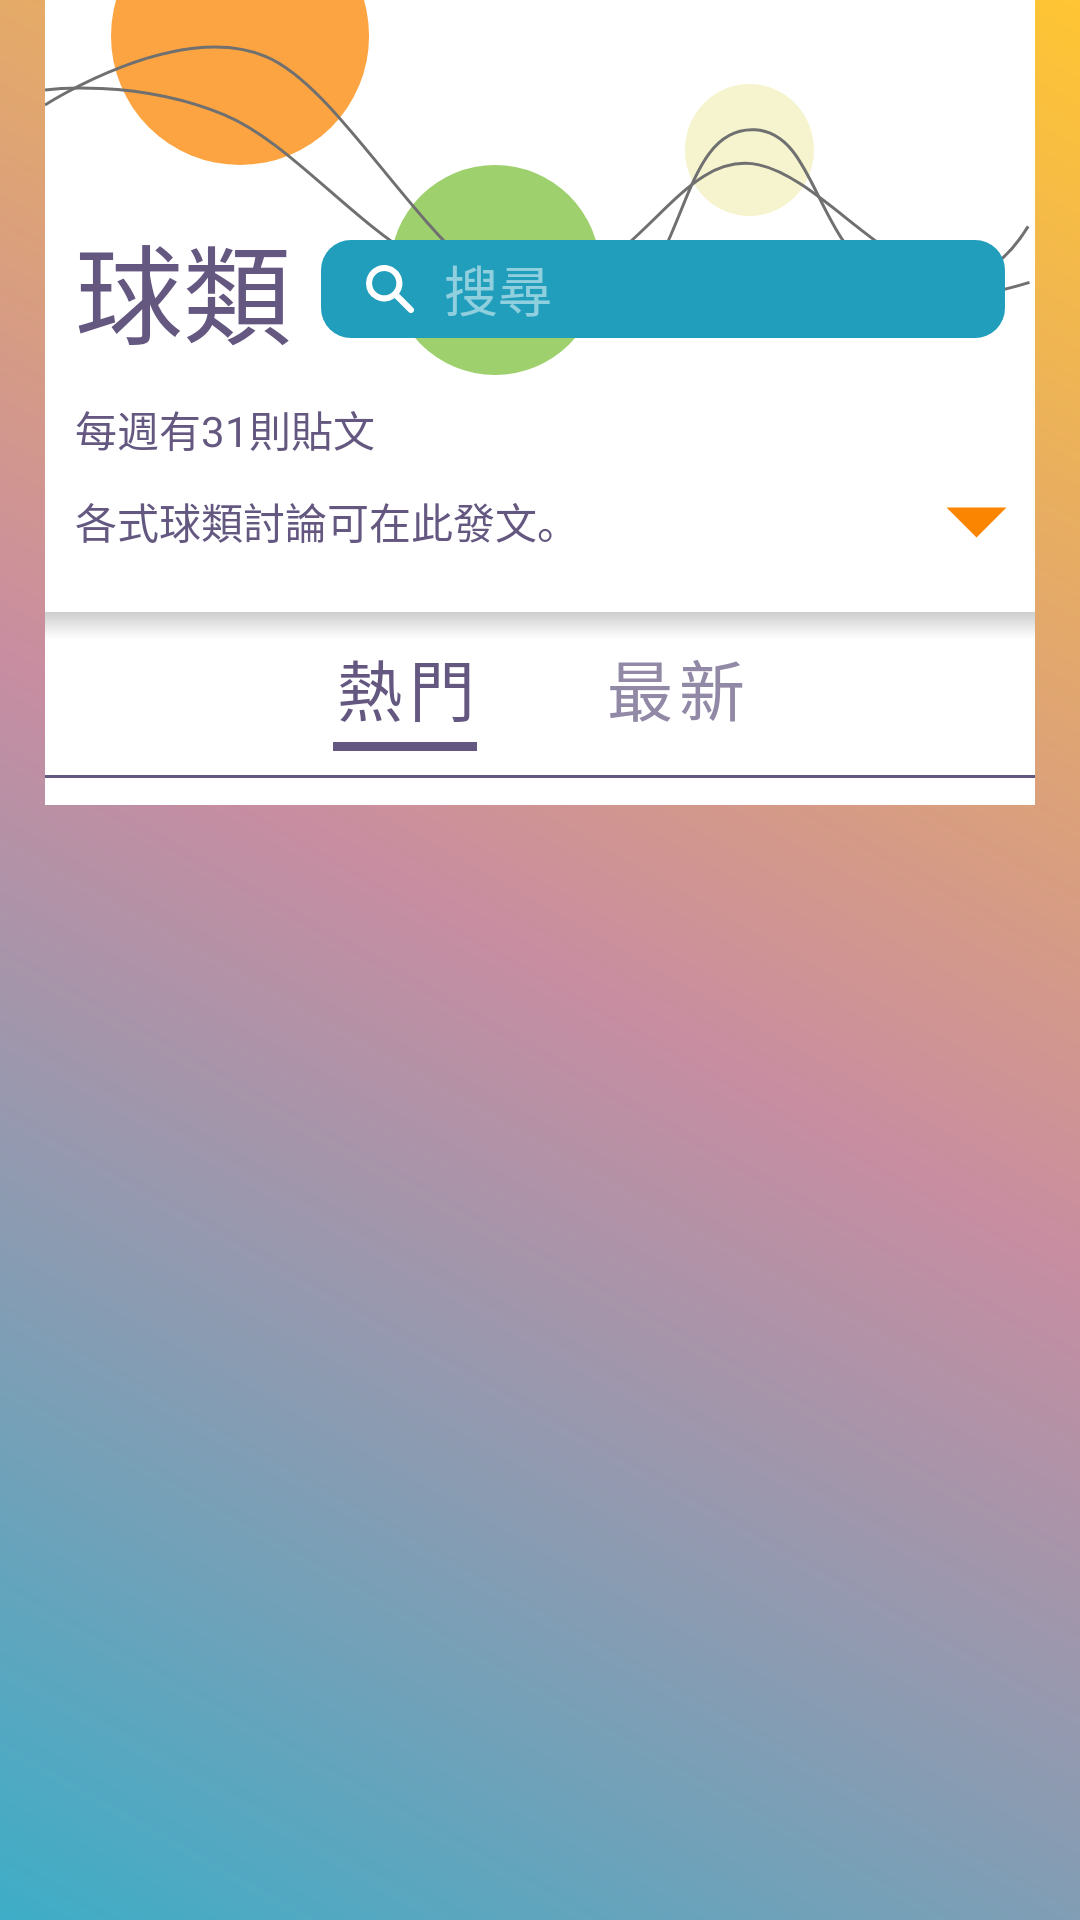

Layout XML and referenced resources for this Android screen:
<!-- AndroidManifest.xml: application theme Theme.Test -->
<!-- res/layout/fragment_sort_item.xml -->
<?xml version="1.0" encoding="utf-8"?>

<ScrollView xmlns:android="http://schemas.android.com/apk/res/android"
    xmlns:app="http://schemas.android.com/apk/res-auto"
    xmlns:tools="http://schemas.android.com/tools"
    android:layout_width="match_parent"
    android:layout_height="match_parent"
    android:background="@drawable/gradient_background"
    tools:context=".SortItemFragment"
    android:animateLayoutChanges="true">

    <RelativeLayout
        android:layout_width="match_parent"
        android:layout_height="wrap_content"
        android:layout_marginHorizontal="@dimen/margin_goal_15dp"
        android:background="@color/white">

        <ImageView
            android:layout_width="match_parent"
            android:layout_height="wrap_content"
            android:layout_alignParentStart="true"
            android:layout_alignParentTop="true"
            android:layout_alignParentEnd="true"
            android:contentDescription="@string/Sort_c"
            android:scaleType="centerCrop"
            android:src="@drawable/sort_item_title_bg" />

        <TextView
            android:id="@+id/sort_item_title"
            style="@style/Sort_Item_Title"
            android:layout_width="wrap_content"
            android:layout_height="wrap_content"
            android:layout_alignParentStart="true"
            android:layout_alignParentTop="true"
            android:layout_marginStart="@dimen/margin_goal_10dp"
            android:layout_marginTop="70dp"
            android:text="@string/Sort_Ball_c" />

        <EditText
            android:id="@+id/search_edit_text"
            style="@style/Goal_Search"
            android:layout_width="wrap_content"
            android:layout_height="25dp"
            android:layout_alignTop="@+id/sort_item_title"
            android:layout_alignBottom="@+id/sort_item_title"
            android:layout_alignParentEnd="true"
            android:layout_marginStart="@dimen/margin_goal_10dp"
            android:layout_marginTop="@dimen/margin_goal_10dp"
            android:layout_marginEnd="@dimen/margin_goal_10dp"
            android:layout_marginBottom="@dimen/margin_goal_10dp"
            android:layout_toEndOf="@+id/sort_item_title"
            android:autofillHints="@string/Goal_search_c"
            android:hint="@string/Goal_search_c"
            android:inputType="text" />

        <TextView
            android:id="@+id/sort_item_post_num"
            style="@style/Goal_Context"
            android:layout_width="wrap_content"
            android:layout_height="wrap_content"
            android:layout_below="@+id/sort_item_title"
            android:layout_alignParentStart="true"
            android:layout_marginStart="@dimen/margin_goal_10dp"
            android:layout_marginTop="@dimen/margin_goal_10dp"
            android:text="@string/Sort_Item_post_num_c" />

        <TextView
            android:id="@+id/sort_item_subtitle"
            style="@style/Goal_Context"
            android:layout_width="wrap_content"
            android:layout_height="wrap_content"
            android:layout_below="@+id/sort_item_post_num"
            android:layout_alignParentStart="true"
            android:layout_marginStart="@dimen/margin_goal_10dp"
            android:layout_marginTop="@dimen/margin_goal_10dp"
            android:layout_marginEnd="@dimen/margin_goal_10dp"
            android:layout_toStartOf="@+id/sort_item_tri"
            android:text="@string/Sort_Item_subtitle_c" />

        <ImageButton
            android:id="@+id/sort_item_tri"
            android:layout_width="wrap_content"
            android:layout_height="wrap_content"
            android:layout_alignParentEnd="true"
            android:layout_marginEnd="0dp"
            android:background="@android:color/transparent"
            android:src="@drawable/ic_triangle"
            android:scaleType="centerCrop"
            android:layout_alignTop="@+id/sort_item_subtitle"
            android:layout_alignBottom="@+id/sort_item_subtitle"
            android:contentDescription="@string/Post_More_c" />

        <androidx.recyclerview.widget.RecyclerView
            android:id="@+id/sort_label_list"
            android:layout_width="match_parent"
            android:layout_height="0dp"
            android:layout_below="@+id/sort_item_subtitle"
            android:layout_alignParentStart="true"
            android:layout_alignParentEnd="true"
            android:layout_margin="@dimen/margin_goal_10dp"
            tools:listitem="@layout/item_sort_label"
            />
        <View
            android:id="@+id/sort_item_space"
            android:layout_width="match_parent"
            android:layout_height="9dp"
            android:layout_below="@+id/sort_label_list"
            android:background="@drawable/sort_label_bg"/>

        <com.google.android.material.tabs.TabLayout
            android:id="@+id/sort_item_tab"
            android:layout_width="match_parent"
            android:layout_height="42dp"
            android:layout_below="@+id/sort_item_space"
            android:layout_alignParentStart="true"
            android:layout_alignParentEnd="true"
            android:layout_marginTop="-5dp"
            android:layout_marginStart="75dp"
            android:layout_marginEnd="75dp"
            android:layout_marginBottom="8dp"
            app:tabIndicatorColor="@color/deep_purple"
            app:tabIndicatorFullWidth="false"
            app:tabIndicatorHeight="3dp"
            app:tabSelectedTextColor="@color/deep_purple"
            app:tabTextColor="@color/light_purple"
            app:tabTextAppearance="@style/Sort_Item_Tab"
            >
            <com.google.android.material.tabs.TabItem
                android:layout_width="wrap_content"
                android:layout_height="wrap_content"
                android:text="@string/Sort_item_Hot_c" />

            <com.google.android.material.tabs.TabItem
                android:layout_width="wrap_content"
                android:layout_height="wrap_content"
                android:text="@string/Sort_Item_New_c" />
        </com.google.android.material.tabs.TabLayout>

        <View
            android:id="@+id/sort_item_divider"
            android:layout_width="match_parent"
            android:layout_height="1dp"
            android:background="@color/deep_purple"
            android:layout_below="@+id/sort_item_tab"/>

        <androidx.viewpager2.widget.ViewPager2
            android:id="@+id/sort_item_viewPager"
            android:layout_width="match_parent"
            android:layout_height="wrap_content"
            android:layout_below="@+id/sort_item_tab"
            android:orientation="horizontal" />
        <Space
            android:layout_below="@+id/sort_item_viewPager"
            android:layout_width="match_parent"
            android:layout_height="@dimen/margin_goal_10dp"/>

    </RelativeLayout>
</ScrollView>
<!-- res/layout/item_sort_label.xml (included above) -->
<?xml version="1.0" encoding="utf-8"?>

<Button
    xmlns:android="http://schemas.android.com/apk/res/android"
    android:id="@+id/sort_item_label_item"
    android:layout_width="55dp"
    android:layout_height="25dp"
    style="@style/Sort_Item_Label"
    android:background="@drawable/shape_white_button"
    android:text="@string/Sort_Ball_c"
    android:layout_marginStart="5dp"
    android:layout_marginEnd="5dp"/>
<!-- resources referenced by this layout -->
<resources>
  <color name="deep_purple">#645780</color>
  <color name="light_purple">#9289A6</color>
  <color name="white">#FFFFFFFF</color>
  <dimen name="margin_goal_10dp">10dp</dimen>
  <dimen name="margin_goal_15dp">15dp</dimen>
  <!-- drawable gradient_background (drawable) -->
  <?xml version="1.0" encoding="utf-8"?>
  <shape xmlns:android="http://schemas.android.com/apk/res/android">
      <gradient
          android:angle="45"
          android:centerColor="#C88DA1"
          android:endColor="#FFC533"
          android:startColor="#3EADC7" />
  </shape>
  <!-- drawable ic_triangle (drawable) -->
  <vector xmlns:android="http://schemas.android.com/apk/res/android"
      android:width="40dp"
      android:height="40dp"
      android:viewportWidth="40"
      android:viewportHeight="40">
    <path
        android:pathData="M20.5,25.5 L10.5,15.5L30.5,15.5Z"
        android:fillColor="#fb8501"/>
  </vector>
  <!-- drawable shape_white_button (drawable) -->
  <?xml version="1.0" encoding="utf-8"?>
  <shape xmlns:android="http://schemas.android.com/apk/res/android"
      android:shape="rectangle">
      <corners android:radius="20dp"/>
      <solid android:color="@color/white" />
      <stroke android:color="@color/deep_purple" android:width="1dp"/>
  </shape>
  <!-- drawable sort_label_bg (drawable) -->
  <?xml version="1.0" encoding="utf-8"?>
  <shape xmlns:android="http://schemas.android.com/apk/res/android"
      android:shape="rectangle">
      <gradient
          android:angle="270"
          android:endColor="@color/white"
          android:startColor="@color/gray" />
  </shape>
  <string name="Goal_search_c">搜尋</string>
  <string name="Post_More_c">更多</string>
  <string name="Sort_Ball_c">球類</string>
  <string name="Sort_Item_New_c">最新</string>
  <string name="Sort_Item_post_num_c">每週有31則貼文</string>
  <string name="Sort_Item_subtitle_c">各式球類討論可在此發文。</string>
  <string name="Sort_c">有興趣的運動</string>
  <string name="Sort_item_Hot_c">熱門</string>
  <style name="Goal_Context" parent="TextColor_DeepPurple">
          <item name="android:textSize">14sp</item>
      </style>
  <style name="Sort_Item_Label">
          <item name="android:layout_width">55dp</item>
          <item name="android:layout_height">25dp</item>
          <item name="background">@drawable/shape_white_button</item>
          <item name="android:textColor">@color/light_purple</item>
          <item name="android:textSize">14sp</item>
      </style>
  <style name="Sort_Item_Tab">
          <item name="android:textSize">22sp</item>
      </style>
  <style name="Sort_Item_Title" parent="TextColor_DeepPurple">
          <item name="android:textSize">36sp</item>
      </style>
  <style name="Theme.Test" parent="Theme.MaterialComponents.Light.NoActionBar.Bridge">
          <item name="colorPrimary">@color/bright_orange</item>
          <item name="colorPrimaryDark">@color/deep_cyan</item>
          <item name="colorAccent">@color/deep_cyan</item>
          <item name="navigationViewStyle">@style/AppNavigationViewStyle</item>
      </style>
  <color name="gray">#CDCDCD</color>
  <style name="TextColor_DeepPurple">
          <item name="android:textColor">@color/deep_purple</item>
      </style>
  <!-- drawable shape_cyan_search (drawable) -->
  <?xml version="1.0" encoding="utf-8"?>
  <shape xmlns:android="http://schemas.android.com/apk/res/android"
      android:shape="rectangle">
      <corners android:radius="10dp"/>
      <solid android:color="@color/deep_cyan" />
  </shape>
  <color name="white_alpha">#80FFFFFF</color>
  <color name="bright_orange">#fdc280</color>
  <color name="deep_cyan">#219ebc</color>
  <style name="AppNavigationViewStyle" parent="Widget.MaterialComponents.NavigationView">
          <item name="itemTextAppearance">@style/AppNavigationViewItemTextAppearance</item>
      </style>
  <style name="AppNavigationViewItemTextAppearance" parent="@style/TextAppearance.MaterialComponents.Subtitle2">
          <item name="android:textSize">20sp</item>
      </style>
</resources>
